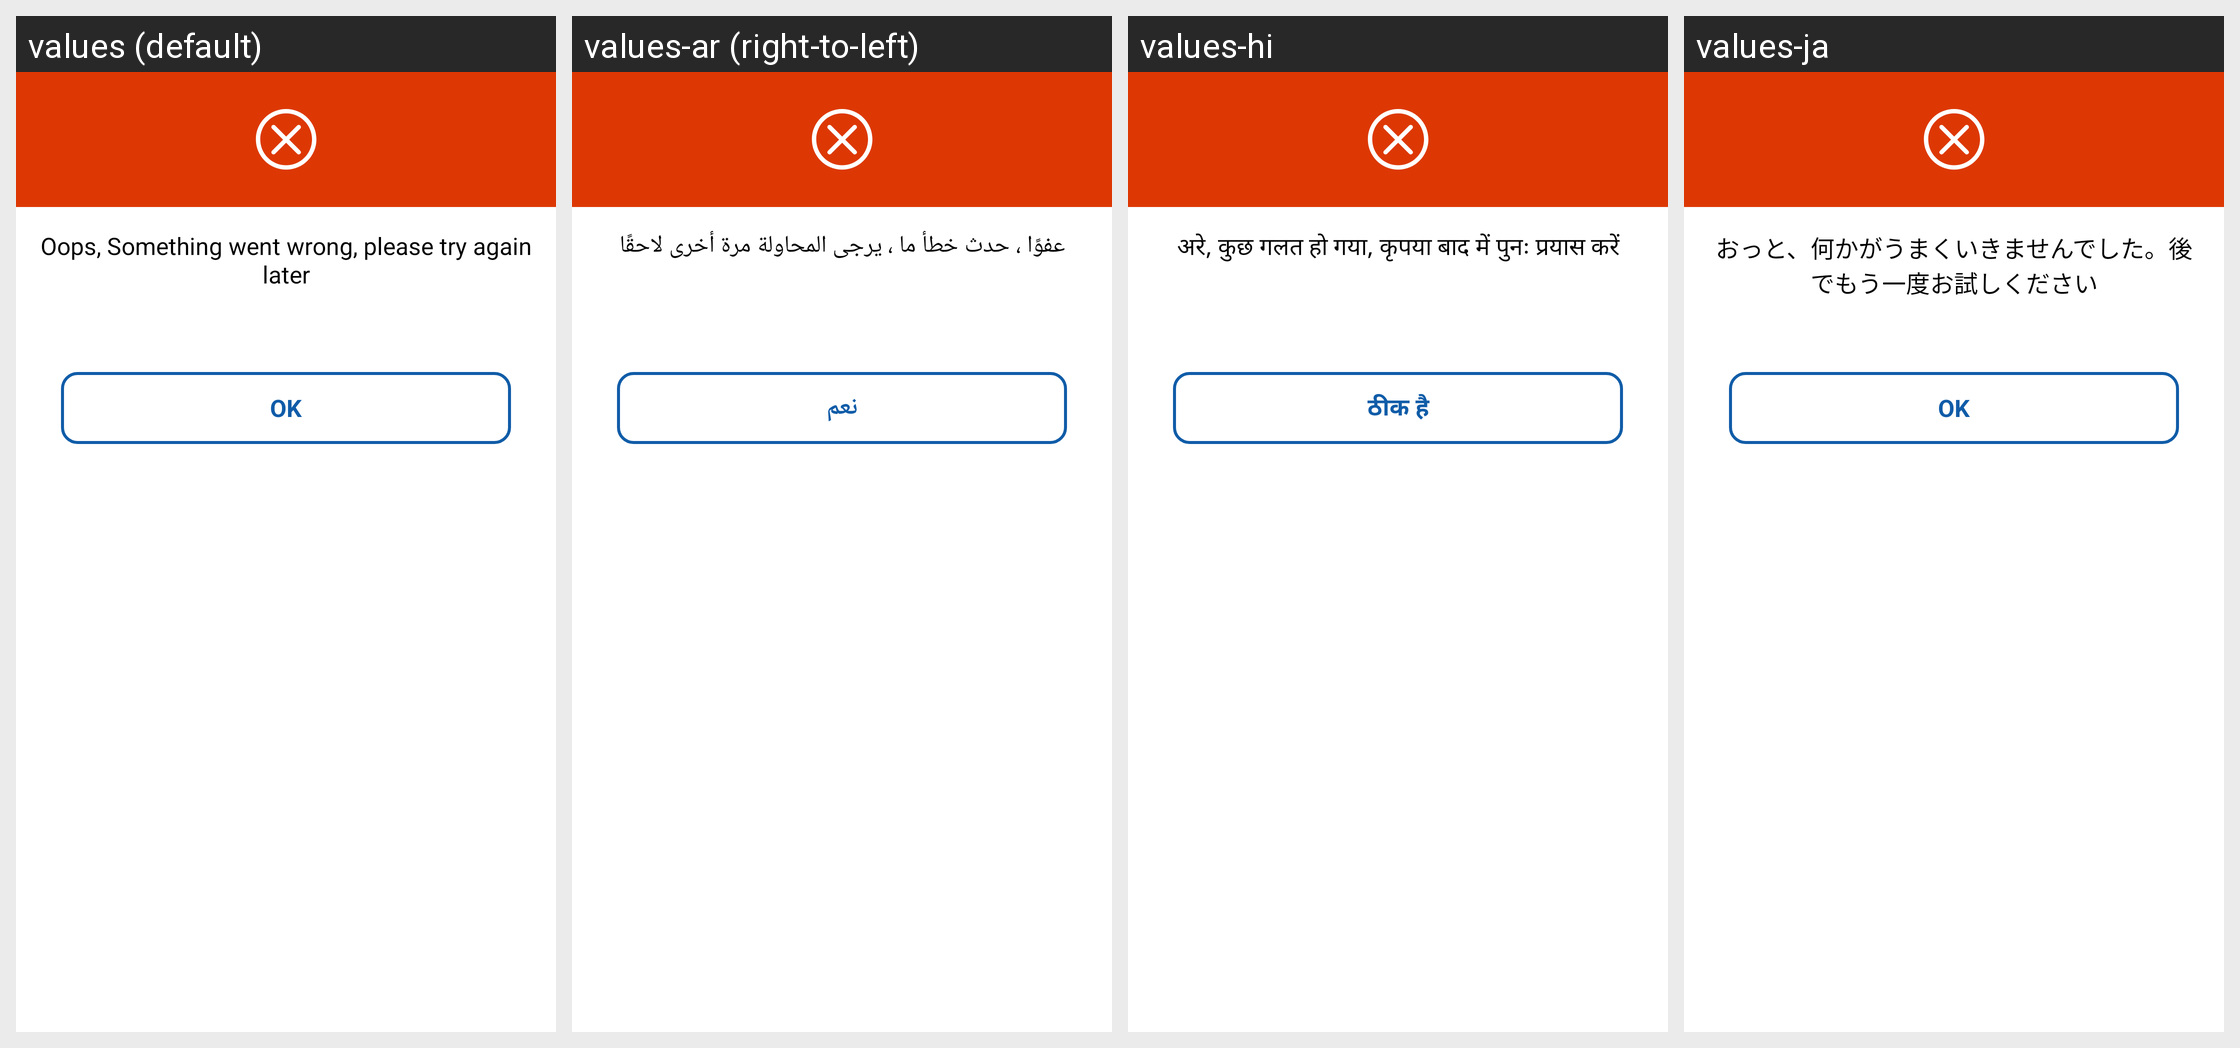

Translations of the strings shown on this Android screen, per locale in the grid:
Android screen res/layout/dialog_server_error.xml rendered under 4 locales, left to right: values (default), values-ar (right-to-left), values-hi, values-ja. Device: Nexus 5 (rendered at 1080×1920; each locale shown at half size, 540×960, under a caption strip naming it); theme Theme.BankingApp.
Other locales in the repository, not shown: values-de, values-es, values-fr, values-it, values-nl, values-pt, values-ru.
Strings drawn on this screen, with the default value and each locale's value (text and hints the layout hard-codes, and strings that could not be matched under every locale, appear in the picture but are not listed):

str_server_error
  values: Oops, Something went wrong, please try again later
  values-ar: عفوًا ، حدث خطأ ما ، يرجى المحاولة مرة أخرى لاحقًا
  values-hi: अरे, कुछ गलत हो गया, कृपया बाद में पुनः प्रयास करें
  values-ja: おっと、何かがうまくいきませんでした。後でもう一度お試しください

str_ok
  values: OK
  values-ar: نعم
  values-hi: ठीक है
  values-ja: OK
